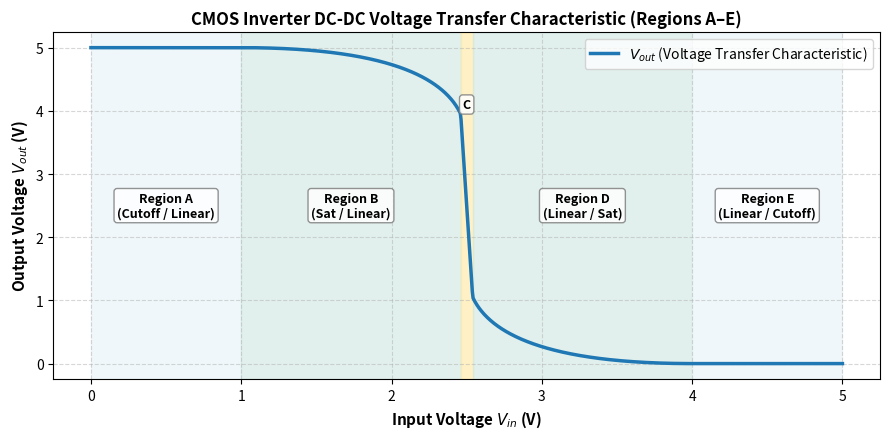
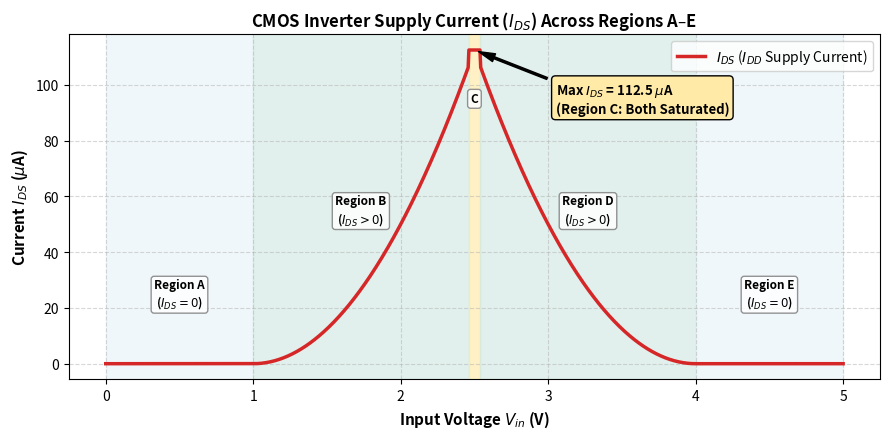

Here is the Python script that generated these plots, in order: (Note: this script raises an exception after producing the figures.)
import numpy as np
import matplotlib.pyplot as plt

# CMOS Inverter Parameters
VDD = 5.0          # Supply Voltage (V)
VTN = 1.0          # NMOS Threshold Voltage (V)
VTP = -1.0         # PMOS Threshold Voltage (V)
kn = 100e-6        # NMOS Transconductance parameter (A/V^2)
kp = 100e-6        # PMOS Transconductance parameter (A/V^2)

def analyze_vin(vin, for_plot=False):
    """Identifies the DC operating region, Vout, and Ids for any given Vin."""
    if vin < 0 or vin > VDD:
        return "Out of Range", None, None, "Vin must be between 0V and VDD"
    
    vm = VDD / 2.0  # Switching threshold (2.5V)
    
    if vin < VTN:
        return "Region A", VDD, 0.0, "NMOS: Cutoff | PMOS: Linear (Symmetric with Region E)"
    elif vin > (VDD + VTP):
        return "Region E", 0.0, 0.0, "NMOS: Linear | PMOS: Cutoff (Symmetric with Region A)"
    elif np.isclose(vin, vm, atol=0.04):
        if for_plot:
            v_left = VDD - ((VDD - (vm - 0.04) + VTP) - np.sqrt((VDD - (vm - 0.04) + VTP)**2 - (kn/kp)*(vm - 0.04 - VTN)**2))
            v_right = (vm + 0.04 - VTN) - np.sqrt((vm + 0.04 - VTN)**2 - (kp/kn)*(VDD - (vm + 0.04) + VTP)**2)
            vout = v_left + ((vin - (vm - 0.04)) / 0.08) * (v_right - v_left)
            ids = 0.5 * kn * (vm - VTN)**2
        else:
            vout = vm
            ids = 0.5 * kn * (vin - VTN)**2
        return "Region C", vout, ids * 1e6, "NMOS: Saturation | PMOS: Saturation (Axis of Symmetry - MAX Ids)"
    elif VTN <= vin < vm:
        ids = 0.5 * kn * (vin - VTN)**2
        vsg_p = VDD - vin
        vsd = (vsg_p + VTP) - np.sqrt(max(0, (vsg_p + VTP)**2 - 2 * (ids / kp)))
        return "Region B", VDD - vsd, ids * 1e6, "NMOS: Saturation | PMOS: Linear (Symmetric with Region D)"
    else:
        ids = 0.5 * kp * (VDD - vin + VTP)**2
        vout = (vin - VTN) - np.sqrt(max(0, (vin - VTN)**2 - 2 * (ids / kn)))
        return "Region D", vout, ids * 1e6, "NMOS: Linear | PMOS: Saturation (Symmetric with Region B)"

# Generate sweep data
vin_sweep = np.linspace(0, VDD, 1000)
vout_sweep, ids_sweep = [], []

for v in vin_sweep:
    _, vo, i_ua, _ = analyze_vin(v, for_plot=True)
    vout_sweep.append(vo)
    ids_sweep.append(i_ua)

colors = ['#e8f4f8', '#d1e8e2', '#ffeaa7', '#d1e8e2', '#e8f4f8']
bounds = [0, VTN, VDD/2 - 0.04, VDD/2 + 0.04, VDD + VTP, VDD]
labels = ['Region A\n(Cutoff / Linear)', 'Region B\n(Sat / Linear)', 'C', 'Region D\n(Linear / Sat)', 'Region E\n(Linear / Cutoff)']

# ==========================================
# IMAGE 1: Voltage Transfer Characteristic (Vout vs Vin)
# ==========================================
fig1, ax1 = plt.subplots(figsize=(9, 4.5))
for i in range(5):
    ax1.axvspan(bounds[i], bounds[i+1], color=colors[i], alpha=0.65)
ax1.grid(True, linestyle='--', alpha=0.5)

ax1.plot(vin_sweep, vout_sweep, color='#1f77b4', lw=2.5, label='$V_{out}$ (Voltage Transfer Characteristic)')
ax1.set_xlabel('Input Voltage $V_{in}$ (V)', fontsize=11, fontweight='bold')
ax1.set_ylabel('Output Voltage $V_{out}$ (V)', fontsize=11, fontweight='bold')
ax1.set_title('CMOS Inverter DC-DC Voltage Transfer Characteristic (Regions A–E)', fontsize=12, fontweight='bold')
ax1.legend(loc='upper right')

for i, txt in enumerate(labels):
    mid = (bounds[i] + bounds[i+1]) / 2
    y_pos = 2.5 if i != 2 else 4.1
    ax1.text(mid, y_pos, txt, ha='center', va='center', fontsize=9, fontweight='bold',
             bbox=dict(boxstyle='round,pad=0.25', facecolor='white', alpha=0.85, edgecolor='gray'))

fig1.tight_layout()
fig1.savefig("1_vtc_characteristics.png", dpi=300, bbox_inches='tight')
print("Saved Image 1: '1_vtc_characteristics.png'")

# ==========================================
# IMAGE 2: Supply Current Ids across Regions A to E
# ==========================================
fig2, ax2 = plt.subplots(figsize=(9, 4.5))
for i in range(5):
    ax2.axvspan(bounds[i], bounds[i+1], color=colors[i], alpha=0.65)
ax2.grid(True, linestyle='--', alpha=0.5)

ax2.plot(vin_sweep, ids_sweep, color='#d62728', lw=2.5, label='$I_{DS}$ ($I_{DD}$ Supply Current)')
ax2.set_xlabel('Input Voltage $V_{in}$ (V)', fontsize=11, fontweight='bold')
ax2.set_ylabel('Current $I_{DS}$ ($\mu$A)', fontsize=11, fontweight='bold')
ax2.set_title('CMOS Inverter Supply Current ($I_{DS}$) Across Regions A–E', fontsize=12, fontweight='bold')
ax2.legend(loc='upper right')

# Add Region Labels on Current Plot
for i, txt in enumerate(['Region A\n($I_{DS} = 0$)', 'Region B\n($I_{DS} > 0$)', 'C', 'Region D\n($I_{DS} > 0$)', 'Region E\n($I_{DS} = 0$)']):
    mid = (bounds[i] + bounds[i+1]) / 2
    y_pos = 55 if i != 2 else 95
    if i in [0, 4]:
        y_pos = 25
    ax2.text(mid, y_pos, txt, ha='center', va='center', fontsize=8.5, fontweight='bold',
             bbox=dict(boxstyle='round,pad=0.25', facecolor='white', alpha=0.85, edgecolor='gray'))

max_i = max(ids_sweep)
ax2.annotate(f'Max $I_{{DS}}$ = {max_i:.1f} $\mu$A\n(Region C: Both Saturated)',
             xy=(VDD/2, max_i), xytext=(VDD/2 + 0.55, max_i * 0.80),
             arrowprops=dict(facecolor='black', shrink=0.05, width=1.5, headwidth=6),
             fontsize=9.5, fontweight='bold',
             bbox=dict(boxstyle='round,pad=0.3', facecolor='#ffeaa7', edgecolor='black'))

fig2.tight_layout()
fig2.savefig("2_ids_current.png", dpi=300, bbox_inches='tight')
print("Saved Image 2: '2_ids_current.png'")

plt.show()

# ==========================================
# Interactive Vin Classifier Loop
# ==========================================
while True:
    val = input(f"\nEnter Vin (0 to {VDD} V) or 'q' to quit: ").strip()
    if val.lower() == 'q':
        break
    try:
        user_vin = float(val)
        reg, vo, i_ds, details = analyze_vin(user_vin)
        print(f"--- Result for Vin = {user_vin} V ---")
        print(f"Operating Region : {reg}")
        print(f"Transistor States: {details}")
        if vo is not None:
            print(f"Output Voltage   : {vo:.3f} V")
            print(f"Supply Current   : {i_ds:.2f} uA")
    except ValueError:
        print("Please enter a valid number or 'q'.")
